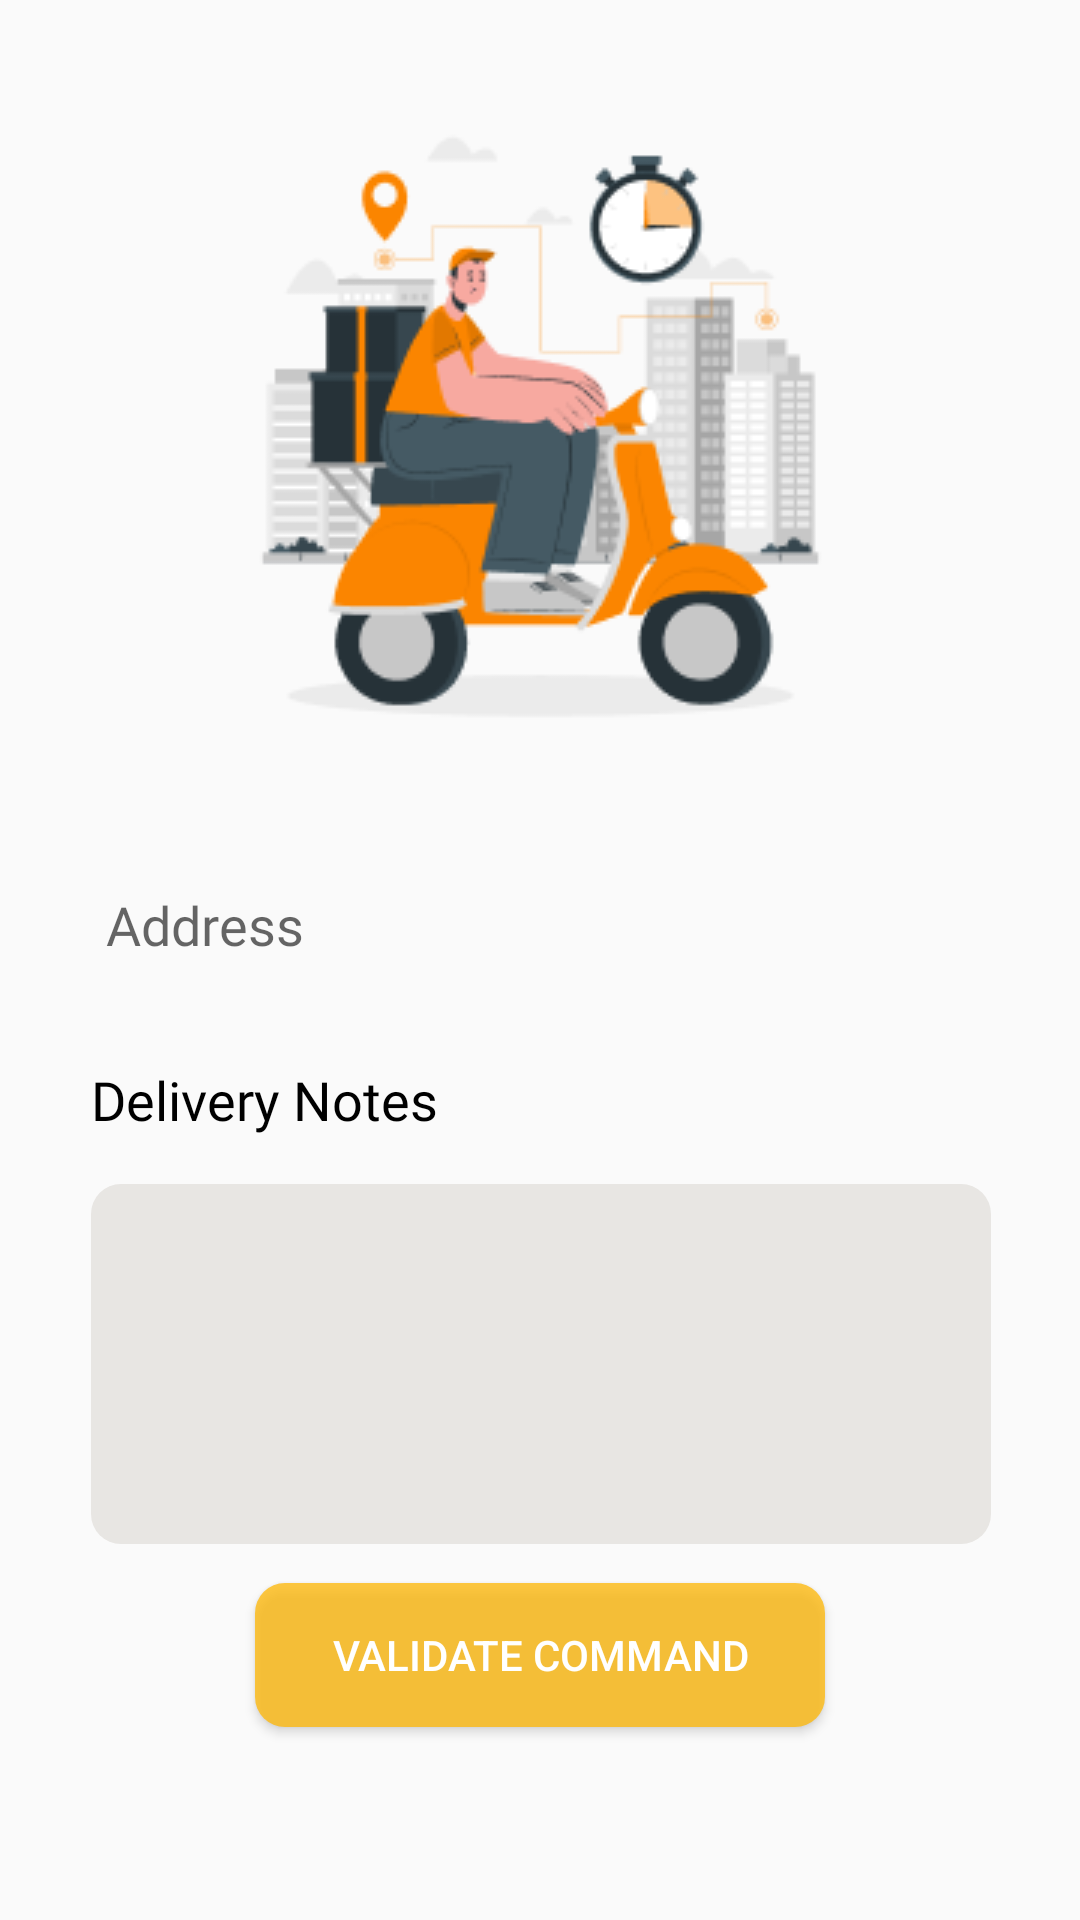

The Android layout XML behind this screen, and the referenced resources:
<!-- AndroidManifest.xml: application theme AppTheme.NoActionBar -->
<!-- res/layout/fragment_validate.xml -->
<?xml version="1.0" encoding="utf-8"?>
<androidx.constraintlayout.widget.ConstraintLayout xmlns:android="http://schemas.android.com/apk/res/android"
    xmlns:app="http://schemas.android.com/apk/res-auto"
    xmlns:tools="http://schemas.android.com/tools"
    android:id="@+id/frameLayout6"
    android:layout_width="match_parent"
    android:layout_height="match_parent"
    tools:context=".Fragments.FragmentValidate">

    <EditText
        android:id="@+id/deliveryAddress"
        android:layout_width="300dp"
        android:layout_height="wrap_content"
        android:layout_marginTop="32dp"
        android:background="@drawable/edittext_bg"
        android:drawableLeft="@drawable/baseline_location_on_24"
        android:drawablePadding="10dp"
        android:ems="10"
        android:fontFamily="@font/cairo"
        android:hint="Address"
        android:inputType="textPersonName"
        android:paddingStart="5dp"
        android:paddingTop="10dp"
        android:paddingBottom="10dp"
        android:textAppearance="@style/TextAppearance.AppCompat.Small"
        android:textSize="18sp"
        app:layout_constraintEnd_toEndOf="parent"
        app:layout_constraintHorizontal_bias="0.503"
        app:layout_constraintStart_toStartOf="parent"
        app:layout_constraintTop_toBottomOf="@+id/imageView4" />

    <EditText
        android:id="@+id/deliveryNote"
        android:layout_width="300dp"
        android:layout_height="120dp"
        android:layout_marginTop="16dp"
        android:background="@drawable/rounded_corner"
        android:ems="10"
        android:inputType="textPersonName"
        android:textAppearance="@style/TextAppearance.AppCompat.Small"
        app:layout_constraintStart_toStartOf="@+id/textView23"
        app:layout_constraintTop_toBottomOf="@+id/textView23" />

    <Button
        android:id="@+id/validate"
        android:layout_width="190dp"
        android:layout_height="wrap_content"
        android:background="@drawable/borderradius"
        android:backgroundTint="#FFB703"
        android:text="Validate command"
        android:textColor="#FFFFFF"
        android:textColorHighlight="#FFB703"
        app:layout_constraintBottom_toBottomOf="parent"
        app:layout_constraintEnd_toEndOf="parent"
        app:layout_constraintStart_toStartOf="parent"
        app:layout_constraintTop_toBottomOf="@+id/deliveryNote"
        app:layout_constraintVertical_bias="0.17000002" />

    <ImageView
        android:id="@+id/imageView4"
        android:layout_width="wrap_content"
        android:layout_height="wrap_content"
        android:layout_marginTop="32dp"
        android:src="@drawable/delivery"
        app:layout_constraintEnd_toEndOf="parent"
        app:layout_constraintStart_toStartOf="parent"
        app:layout_constraintTop_toTopOf="parent" />

    <TextView
        android:id="@+id/textView23"
        android:layout_width="wrap_content"
        android:layout_height="wrap_content"
        android:layout_marginTop="24dp"
        android:fontFamily="@font/cairo_semibold"
        android:text="Delivery Notes"
        android:textColor="#000000"
        android:textSize="18sp"
        app:layout_constraintStart_toStartOf="@+id/deliveryAddress"
        app:layout_constraintTop_toBottomOf="@+id/deliveryAddress" />

</androidx.constraintlayout.widget.ConstraintLayout>
<!-- resources referenced by this layout -->
<resources>
  <!-- drawable borderradius (drawable) -->
  <?xml version="1.0" encoding="utf-8"?>
  <shape xmlns:android="http://schemas.android.com/apk/res/android">
      <solid android:color="#BFE8E6E3"/>
      <corners android:bottomRightRadius="10dp"
          android:bottomLeftRadius="10dp"
          android:topLeftRadius="10dp"
          android:topRightRadius="10dp"/>
  </shape>
  <!-- drawable delivery: png bitmap (drawable, 18854 bytes) -->
  <!-- drawable edittext_bg (drawable) -->
  <shape xmlns:android="http://schemas.android.com/apk/res/android">
      <solid android:color="@android:color/transparent" />
      <corners android:radius="4dp" />
      <stroke android:width="0dp" />
  </shape>
  <!-- drawable rounded_corner (drawable) -->
  <shape xmlns:android="http://schemas.android.com/apk/res/android">
      <corners android:radius="10dp" />
      <solid android:color="#E8E6E3
  " />
  </shape>
  <style name="AppTheme.NoActionBar" parent="Theme.AppCompat.Light.DarkActionBar">
          <item name="windowActionBar">false</item>
          <item name="windowNoTitle">true</item>
          <item name="android:windowFullscreen">true</item>
          <item name="cornerSize">50%</item>
      </style>
</resources>
